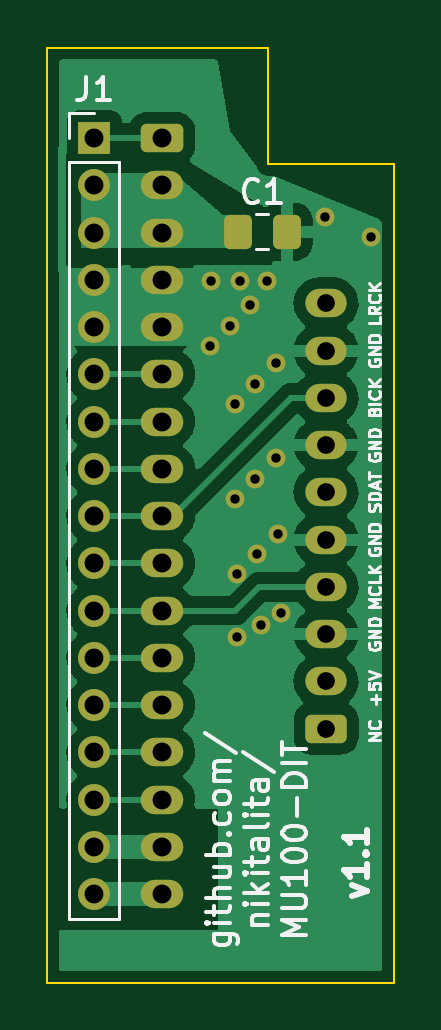
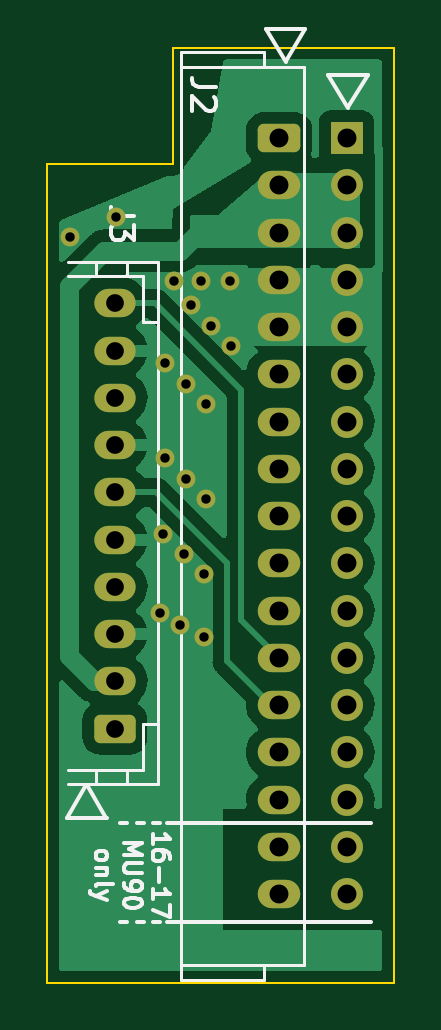
Circuit board: 11 layer files. Board 14.7 x 39.6 mm.
- bottom_copper: mu100-dit-connector-board-CuBottom.gbr (38646 bytes)
- top_copper: mu100-dit-connector-board-CuTop.gbr (48798 bytes)
- outline: mu100-dit-connector-board-EdgeCuts.gbr (830 bytes)
- bottom_mask: mu100-dit-connector-board-MaskBottom.gbr (3112 bytes)
- top_mask: mu100-dit-connector-board-MaskTop.gbr (3293 bytes)
- drill: mu100-dit-connector-board-NPTH.drl (285 bytes)
- drill: mu100-dit-connector-board-PTH.drl (1547 bytes)
- paste: mu100-dit-connector-board-PasteBottom.gbr (497 bytes)
- paste: mu100-dit-connector-board-PasteTop.gbr (1241 bytes)
- bottom_silk: mu100-dit-connector-board-SilkBottom.gbr (9698 bytes)
- top_silk: mu100-dit-connector-board-SilkTop.gbr (21018 bytes)

=== bottom_copper: mu100-dit-connector-board-CuBottom.gbr (38646 bytes, source omitted) ===
=== top_copper: mu100-dit-connector-board-CuTop.gbr (48798 bytes, source omitted) ===
=== outline: mu100-dit-connector-board-EdgeCuts.gbr ===
%TF.GenerationSoftware,KiCad,Pcbnew,(6.0.1)*%
%TF.CreationDate,2022-07-28T19:16:12-07:00*%
%TF.ProjectId,mu100-dit-connector-board,6d753130-302d-4646-9974-2d636f6e6e65,rev?*%
%TF.SameCoordinates,PX4a615b8PY2b4db18*%
%TF.FileFunction,Profile,NP*%
%FSLAX46Y46*%
G04 Gerber Fmt 4.6, Leading zero omitted, Abs format (unit mm)*
G04 Created by KiCad (PCBNEW (6.0.1)) date 2022-07-28 19:16:12*
%MOMM*%
%LPD*%
G01*
G04 APERTURE LIST*
%TA.AperFunction,Profile*%
%ADD10C,0.100000*%
%TD*%
G04 APERTURE END LIST*
D10*
X77993400Y-45407000D02*
X87353400Y-45407000D01*
X87353400Y-45407000D02*
X87353400Y-50327000D01*
X87353400Y-50327000D02*
X92668400Y-50327000D01*
X92668400Y-50327000D02*
X92668400Y-85007000D01*
X92668400Y-85007000D02*
X77993400Y-85007000D01*
X77993400Y-85007000D02*
X77993400Y-45407000D01*
M02*

=== bottom_mask: mu100-dit-connector-board-MaskBottom.gbr (3112 bytes, source withheld) ===
=== top_mask: mu100-dit-connector-board-MaskTop.gbr (3293 bytes, source withheld) ===
=== drill: mu100-dit-connector-board-NPTH.drl ===
M48
; DRILL file {KiCad (6.0.1)} date Thu Jul 28 19:16:12 2022
; FORMAT={-:-/ absolute / inch / decimal}
; #@! TF.CreationDate,2022-07-28T19:16:12-07:00
; #@! TF.GenerationSoftware,Kicad,Pcbnew,(6.0.1)
; #@! TF.FileFunction,NonPlated,1,2,NPTH
FMAT,2
INCH
%
G90
G05
T0
M30

=== drill: mu100-dit-connector-board-PTH.drl ===
M48
; DRILL file {KiCad (6.0.1)} date Thu Jul 28 19:16:12 2022
; FORMAT={-:-/ absolute / inch / decimal}
; #@! TF.CreationDate,2022-07-28T19:16:12-07:00
; #@! TF.GenerationSoftware,Kicad,Pcbnew,(6.0.1)
; #@! TF.FileFunction,Plated,1,2,PTH
FMAT,2
INCH
; #@! TA.AperFunction,Plated,PTH,ViaDrill
T1C0.0157
; #@! TA.AperFunction,Plated,PTH,ComponentDrill
T2C0.0295
; #@! TA.AperFunction,Plated,PTH,ComponentDrill
T3C0.0315
%
G90
G05
T1
X3.3413Y-2.2847
X3.3442Y-2.1774
X3.3747Y-2.2513
X3.3834Y-2.3812
X3.3836Y-2.5396
X3.3875Y-2.6656
X3.3875Y-2.77
X3.3915Y-2.1774
X3.4092Y-2.2168
X3.4169Y-2.3477
X3.4171Y-2.5062
X3.421Y-2.6322
X3.4273Y-2.7503
X3.4367Y-2.1774
X3.4513Y-2.3133
X3.4515Y-2.4717
X3.4554Y-2.5977
X3.4604Y-2.7306
X3.5332Y-2.0692
X3.61Y-2.1026
T2
X3.5354Y-2.2139
X3.5354Y-2.2926
X3.5354Y-2.3713
X3.5354Y-2.4501
X3.5354Y-2.5288
X3.5354Y-2.6076
X3.5354Y-2.6863
X3.5354Y-2.765
X3.5354Y-2.8438
X3.5354Y-2.9225
T3
X3.1491Y-1.9387
X3.1491Y-2.0174
X3.1491Y-2.0961
X3.1491Y-2.1749
X3.1491Y-2.2536
X3.1491Y-2.3324
X3.1491Y-2.4111
X3.1491Y-2.4898
X3.1491Y-2.5686
X3.1491Y-2.6473
X3.1491Y-2.7261
X3.1491Y-2.8048
X3.1491Y-2.8835
X3.1491Y-2.9623
X3.1491Y-3.041
X3.1491Y-3.1198
X3.1491Y-3.1985
X3.2617Y-1.9387
X3.2617Y-2.0174
X3.2617Y-2.0961
X3.2617Y-2.1749
X3.2617Y-2.2536
X3.2617Y-2.3324
X3.2617Y-2.4111
X3.2617Y-2.4898
X3.2617Y-2.5686
X3.2617Y-2.6473
X3.2617Y-2.7261
X3.2617Y-2.8048
X3.2617Y-2.8835
X3.2617Y-2.9623
X3.2617Y-3.041
X3.2617Y-3.1198
X3.2617Y-3.1985
T0
M30

=== paste: mu100-dit-connector-board-PasteBottom.gbr ===
%TF.GenerationSoftware,KiCad,Pcbnew,(6.0.1)*%
%TF.CreationDate,2022-07-28T19:16:12-07:00*%
%TF.ProjectId,mu100-dit-connector-board,6d753130-302d-4646-9974-2d636f6e6e65,rev?*%
%TF.SameCoordinates,PX4a615b8PY2b4db18*%
%TF.FileFunction,Paste,Bot*%
%TF.FilePolarity,Positive*%
%FSLAX46Y46*%
G04 Gerber Fmt 4.6, Leading zero omitted, Abs format (unit mm)*
G04 Created by KiCad (PCBNEW (6.0.1)) date 2022-07-28 19:16:12*
%MOMM*%
%LPD*%
G01*
G04 APERTURE LIST*
G04 APERTURE END LIST*
M02*

=== paste: mu100-dit-connector-board-PasteTop.gbr (1241 bytes, source withheld) ===
=== bottom_silk: mu100-dit-connector-board-SilkBottom.gbr (9698 bytes, source omitted) ===
=== top_silk: mu100-dit-connector-board-SilkTop.gbr (21018 bytes, source omitted) ===
